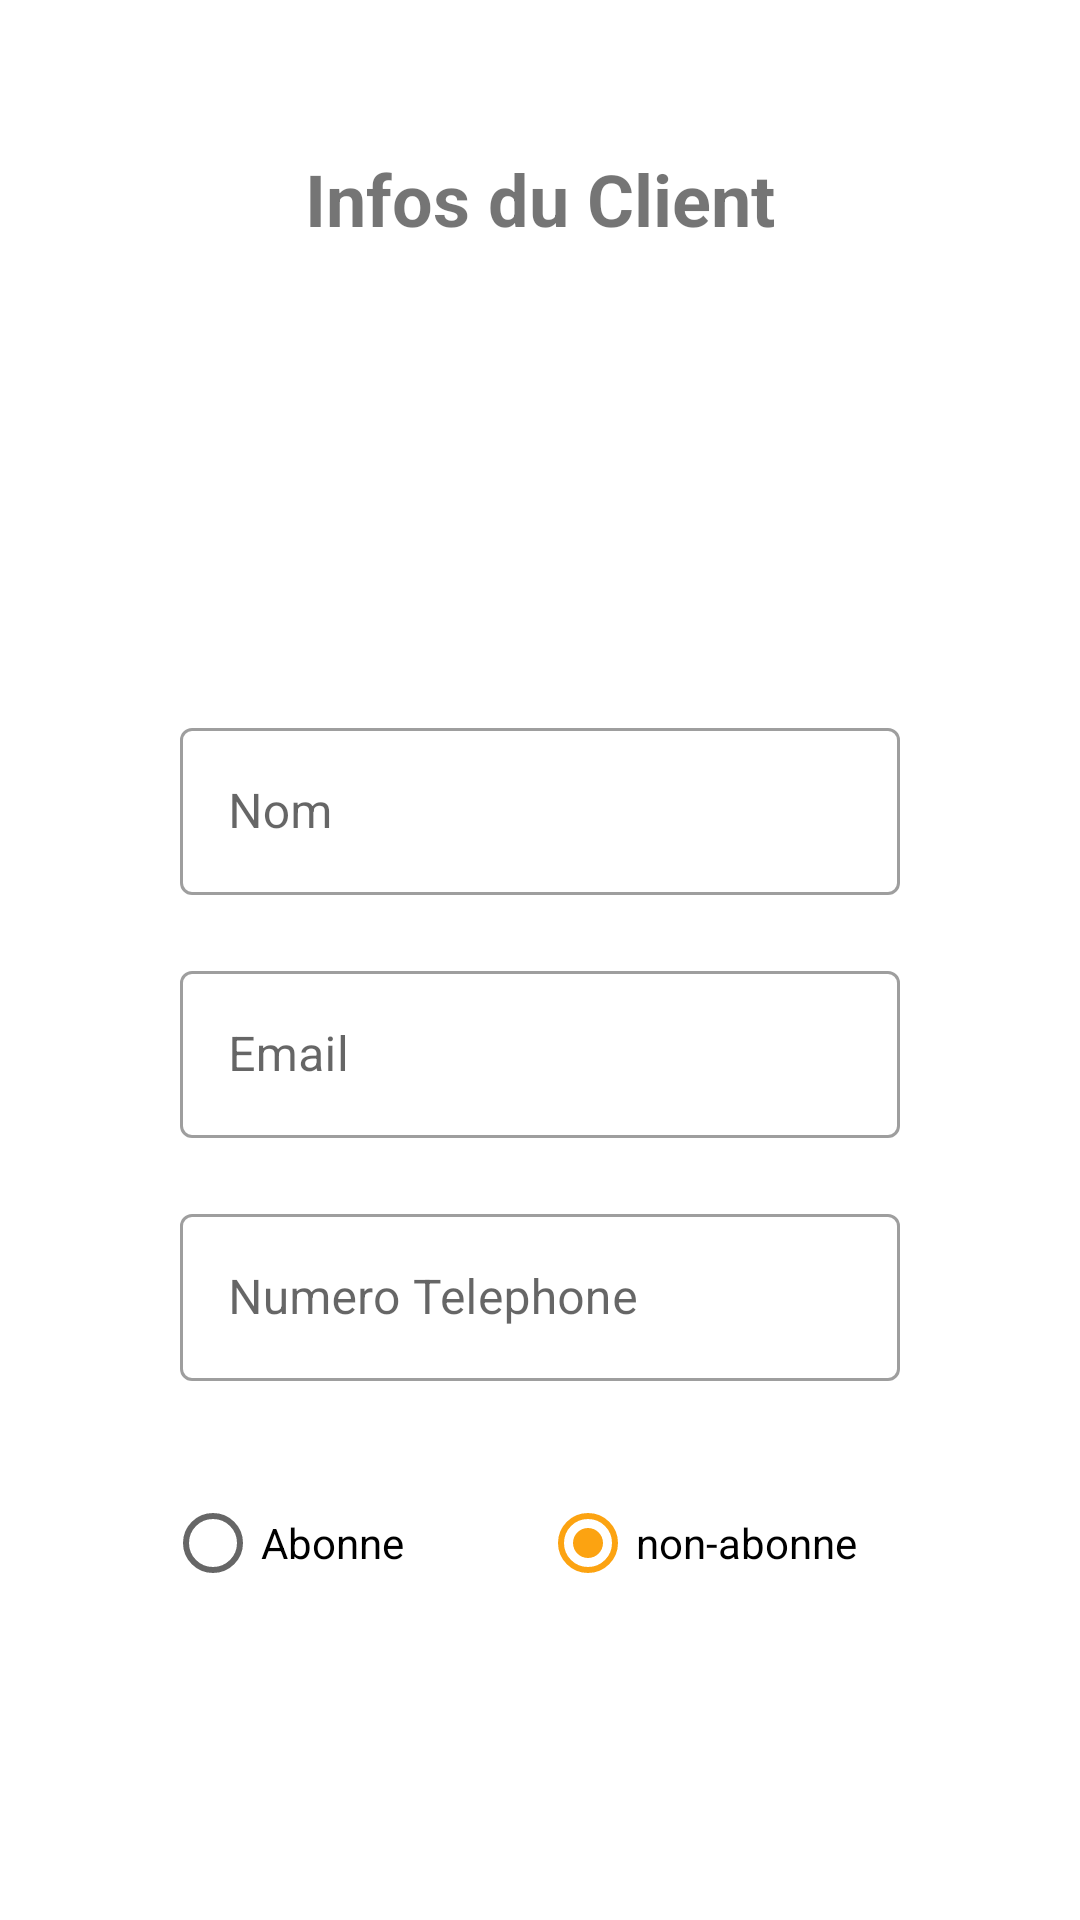

Layout XML and referenced resources for this Android screen:
<!-- AndroidManifest.xml: application theme Theme.Blanchisserie -->
<!-- res/layout/activity_add_command_owner.xml -->
<?xml version="1.0" encoding="utf-8"?>
<LinearLayout xmlns:android="http://schemas.android.com/apk/res/android"
    xmlns:app="http://schemas.android.com/apk/res-auto"
    android:layout_width="match_parent"
    android:layout_height="match_parent"
    android:background="#FFFFFF"
    android:orientation="vertical">

    <LinearLayout
        android:layout_width="match_parent"
        android:layout_height="wrap_content"
        android:paddingBottom="20dp"
        android:paddingTop="50dp"
        android:orientation="vertical">

        <TextView
            android:id="@+id/textView5"
            android:layout_width="match_parent"
            android:layout_height="match_parent"
            android:layout_weight="1"
            android:gravity="center"
            android:textStyle="bold"
            android:textSize="24sp"
            android:text="Infos du Client" />

        <ImageView
            android:layout_width="wrap_content"
            android:layout_height="75dp"
            android:layout_gravity="center"
            android:layout_marginTop="30dp"
            android:adjustViewBounds="true"
            android:src="@drawable/user" />
    </LinearLayout>
    <LinearLayout
        android:layout_width="match_parent"
        android:layout_height="wrap_content"
        android:orientation="vertical"
        android:layout_gravity="center"
        android:paddingTop="20dp"
        android:paddingBottom="50dp"
        android:paddingLeft="50dp"
        android:paddingRight="50dp"
        >

        <com.google.android.material.textfield.TextInputLayout
            android:id="@+id/nomClient"
            android:layout_width="match_parent"
            android:layout_height="wrap_content"
            android:hint="Nom"
            android:layout_margin="10dp"
            style="@style/Widget.MaterialComponents.TextInputLayout.OutlinedBox">

            <com.google.android.material.textfield.TextInputEditText
                android:layout_width="match_parent"
                android:layout_height="wrap_content" />

        </com.google.android.material.textfield.TextInputLayout>

        <com.google.android.material.textfield.TextInputLayout
            android:id="@+id/clientEmail"
            android:layout_width="match_parent"
            android:layout_height="wrap_content"
            android:hint="Email"
            android:layout_margin="10dp"
            style="@style/Widget.MaterialComponents.TextInputLayout.OutlinedBox">

            <com.google.android.material.textfield.TextInputEditText
                android:layout_width="match_parent"
                android:layout_height="wrap_content" />

        </com.google.android.material.textfield.TextInputLayout>

        <com.google.android.material.textfield.TextInputLayout
            android:id="@+id/clientPhone"
            android:layout_width="match_parent"
            android:layout_height="wrap_content"
            android:hint="Numero Telephone"
            android:layout_margin="10dp"
            style="@style/Widget.MaterialComponents.TextInputLayout.OutlinedBox">

            <com.google.android.material.textfield.TextInputEditText
                android:layout_width="match_parent"
                android:layout_height="wrap_content" />

        </com.google.android.material.textfield.TextInputLayout>


           <RadioGroup
               android:id="@+id/radioGroup"
               android:layout_width="match_parent"
               android:layout_height="wrap_content"
               android:orientation="horizontal"
               android:layout_marginTop="20dp"
               android:gravity="center">

               <RadioButton
                   android:id="@+id/abonne"
                   android:layout_width="125dp"
                   android:layout_height="wrap_content"
                   android:onClick="checked"
                   android:text="Abonne" />

               <RadioButton
                   android:id="@+id/nonAbonne"
                   android:layout_width="125dp"
                   android:layout_height="wrap_content"
                   android:onClick="checked"
                   android:text="non-abonne"
                   android:checked="true"/>
           </RadioGroup>

        <LinearLayout
            android:layout_width="wrap_content"
            android:layout_height="wrap_content"
            android:layout_gravity="center"
            android:layout_marginTop="30dp"
            android:orientation="horizontal">

            <Button
                android:id="@+id/continuer"
                android:layout_width="wrap_content"
                android:layout_height="wrap_content"
                android:layout_marginTop="10dp"
                android:layout_marginBottom="10dp"
                android:layout_marginStart="10dp"
                android:layout_marginEnd="4dp"
                android:text="continuer..." />

            <Button
                android:id="@+id/annuler"
                android:layout_width="wrap_content"
                android:layout_height="wrap_content"
                android:layout_marginTop="10dp"
                android:layout_marginBottom="10dp"
                android:layout_marginStart="4dp"
                android:layout_marginEnd="10dp"
                android:text="Annuler"
                style="@style/Widget.MaterialComponents.Button.TextButton.Icon"/>
        </LinearLayout>

    </LinearLayout>





</LinearLayout>
<!-- resources referenced by this layout -->
<resources>
  <style name="Theme.Blanchisserie" parent="Theme.MaterialComponents.DayNight.DarkActionBar">
          
          <item name="colorPrimary">#FF14213D</item>
          <item name="colorPrimaryVariant">@color/black</item>
          <item name="colorOnPrimary">@color/white</item>
          
          <item name="colorSecondary">#FFFCA311</item>
          <item name="colorSecondaryVariant">#FFDE8A02</item>
          <item name="colorOnSecondary">@color/black</item>
          
          <item name="android:statusBarColor" tools:targetApi="l">?attr/colorPrimaryVariant</item>
          
      </style>
  <!-- not gathered from this repository: default colours our renderer supplied (Android Studio template values) -->
  <color name="black">#FF000000</color>
  <color name="white">#FFFFFFFF</color>
</resources>
